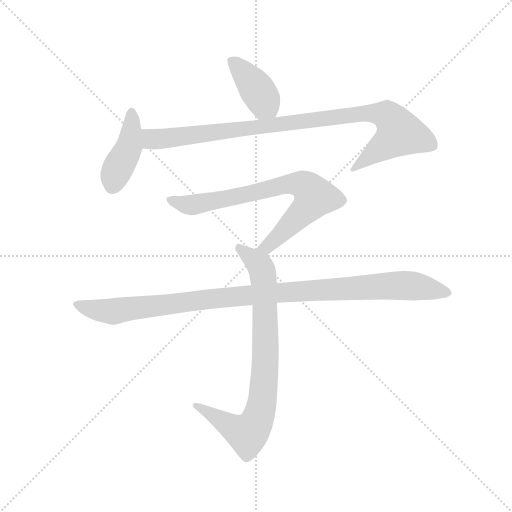
t = 0.00 s
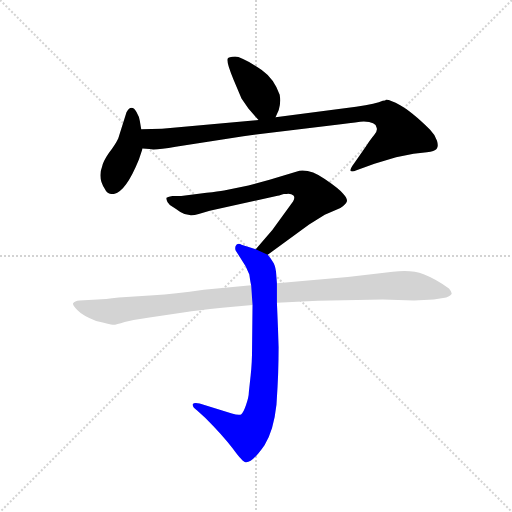
t = 3.99 s
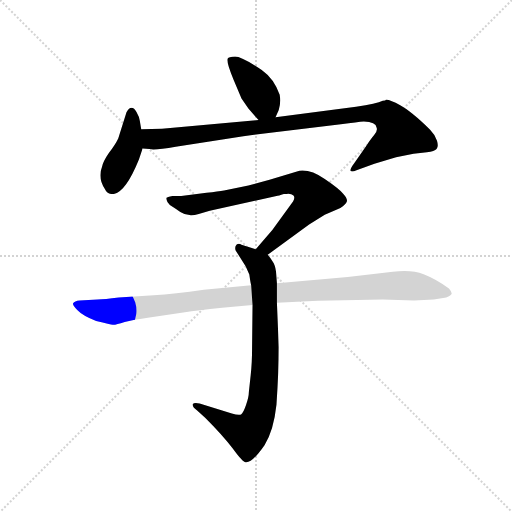
t = 4.15 s
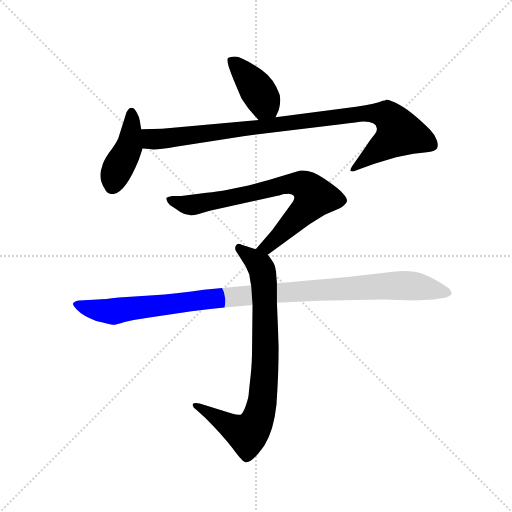
t = 4.31 s
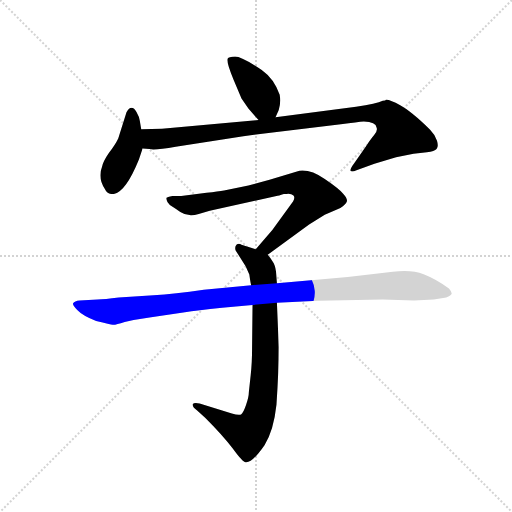
t = 4.47 s
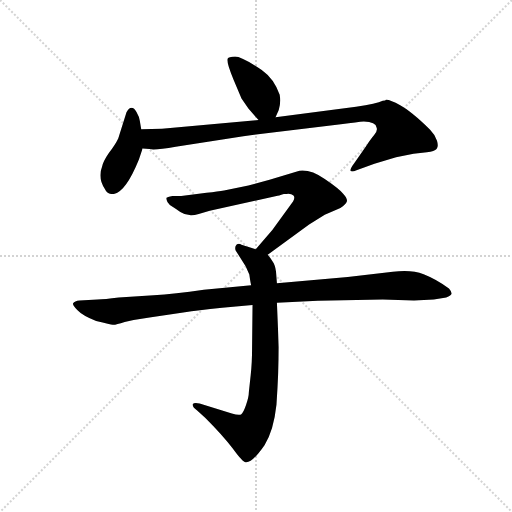
t = 5.11 s

The animated SVG that drew these frames (rendered in a browser with its animation timeline set to each time). Animation: 6 CSS @keyframes rules; one cycle of 5.11 s.

<svg version="1.1" viewBox="0 0 1024 1024" xmlns="http://www.w3.org/2000/svg">
  <g stroke="lightgray" stroke-dasharray="1,1" stroke-width="1" transform="scale(4, 4)">
    <line x1="0" y1="0" x2="256" y2="256"></line>
    <line x1="256" y1="0" x2="0" y2="256"></line>
    <line x1="128" y1="0" x2="128" y2="256"></line>
    <line x1="0" y1="128" x2="256" y2="128"></line>
  </g>
  <g transform="scale(0.92, -0.92) translate(60, -850)">
    <style type="text/css">
      
        @keyframes keyframes0 {
          from {
            stroke: blue;
            stroke-dashoffset: 405;
            stroke-width: 128;
          }
          57% {
            animation-timing-function: step-end;
            stroke: blue;
            stroke-dashoffset: 0;
            stroke-width: 128;
          }
          to {
            stroke: black;
            stroke-width: 1024;
          }
        }
        #make-me-a-hanzi-animation-0 {
          animation: keyframes0 0.57958984375s both;
          animation-delay: 0s;
          animation-timing-function: linear;
        }
      
        @keyframes keyframes1 {
          from {
            stroke: blue;
            stroke-dashoffset: 423;
            stroke-width: 128;
          }
          58% {
            animation-timing-function: step-end;
            stroke: blue;
            stroke-dashoffset: 0;
            stroke-width: 128;
          }
          to {
            stroke: black;
            stroke-width: 1024;
          }
        }
        #make-me-a-hanzi-animation-1 {
          animation: keyframes1 0.59423828125s both;
          animation-delay: 0.57958984375s;
          animation-timing-function: linear;
        }
      
        @keyframes keyframes2 {
          from {
            stroke: blue;
            stroke-dashoffset: 966;
            stroke-width: 128;
          }
          76% {
            animation-timing-function: step-end;
            stroke: blue;
            stroke-dashoffset: 0;
            stroke-width: 128;
          }
          to {
            stroke: black;
            stroke-width: 1024;
          }
        }
        #make-me-a-hanzi-animation-2 {
          animation: keyframes2 1.0361328125s both;
          animation-delay: 1.173828125s;
          animation-timing-function: linear;
        }
      
        @keyframes keyframes3 {
          from {
            stroke: blue;
            stroke-dashoffset: 754;
            stroke-width: 128;
          }
          71% {
            animation-timing-function: step-end;
            stroke: blue;
            stroke-dashoffset: 0;
            stroke-width: 128;
          }
          to {
            stroke: black;
            stroke-width: 1024;
          }
        }
        #make-me-a-hanzi-animation-3 {
          animation: keyframes3 0.8636067708333334s both;
          animation-delay: 2.2099609375s;
          animation-timing-function: linear;
        }
      
        @keyframes keyframes4 {
          from {
            stroke: blue;
            stroke-dashoffset: 817;
            stroke-width: 128;
          }
          73% {
            animation-timing-function: step-end;
            stroke: blue;
            stroke-dashoffset: 0;
            stroke-width: 128;
          }
          to {
            stroke: black;
            stroke-width: 1024;
          }
        }
        #make-me-a-hanzi-animation-4 {
          animation: keyframes4 0.9148763020833334s both;
          animation-delay: 3.0735677083333335s;
          animation-timing-function: linear;
        }
      
        @keyframes keyframes5 {
          from {
            stroke: blue;
            stroke-dashoffset: 1067;
            stroke-width: 128;
          }
          78% {
            animation-timing-function: step-end;
            stroke: blue;
            stroke-dashoffset: 0;
            stroke-width: 128;
          }
          to {
            stroke: black;
            stroke-width: 1024;
          }
        }
        #make-me-a-hanzi-animation-5 {
          animation: keyframes5 1.1183268229166667s both;
          animation-delay: 3.988444010416667s;
          animation-timing-function: linear;
        }
      
    </style>
    
      <path d="M 539 595 L 546 611 Q 551 627 548 644 Q 536 679 509 698 Q 465 727 451 727 Q 437 726 435 723 Q 431 717 448 676 L 465 636 L 480 614 L 502 589 C 522 566 527 568 539 595 Z" fill="lightgray"></path>
    
      <path d="M 242 503 L 250 527 L 247 569 L 244 587 Q 243 596 237 606 Q 226 625 215 606 L 197 549 Q 191 536 177 518 Q 164 499 162 488 Q 152 463 168 439 Q 173 428 185 428 Q 212 429 242 503 Z" fill="lightgray"></path>
    
      <path d="M 250 527 L 265 526 Q 276 523 322 531 L 469 554 L 681 580 Q 718 585 731 586 Q 744 586 751 582 Q 758 579 759 572 Q 761 564 753 556 Q 746 548 735 531 L 710 495 Q 701 483 702 479 Q 704 475 715 480 L 754 494 L 801 508 L 839 516 L 868 519 Q 885 521 889 526 Q 894 531 890 544 Q 886 557 875 568 Q 834 608 810 621 Q 787 634 779 633 Q 779 631 772 631 Q 759 625 714 618 L 539 595 L 502 589 L 292 570 L 247 569 C 217 568 220 529 250 527 Z" fill="lightgray"></path>
    
      <path d="M 522 296 L 612 362 L 646 383 L 680 398 Q 692 406 694 412 Q 696 418 686 429 Q 677 440 646 461 Q 616 482 591 479 L 526 459 L 480 447 L 427 436 Q 415 434 389 431 L 334 424 L 315 424 Q 303 422 302 420 Q 301 418 304 411 Q 308 404 316 400 Q 324 395 332 389 Q 350 377 372 385 L 396 392 L 541 424 Q 545 424 557 428 Q 563 428 567 429 Q 574 429 578 425 Q 582 420 577 412 L 532 350 L 496 308 C 476 285 498 278 522 296 Z" fill="lightgray"></path>
    
      <path d="M 542 234 L 540 260 Q 538 274 533 281 Q 529 288 522 296 L 496 308 L 465 318 Q 459 322 454 318 Q 450 314 452 306 L 474 271 L 482 253 Q 485 232 486 230 L 489 187 L 488 94 Q 488 61 485 35 L 481 -2 Q 481 -12 475 -30 Q 469 -48 464 -51 Q 458 -53 444 -49 L 374 -27 Q 361 -24 359 -29 Q 358 -35 368 -42 L 386 -58 Q 425 -97 446 -125 Q 467 -154 474 -155 Q 488 -157 515 -118 Q 535 -86 541 -30 Q 546 44 546 95 L 542 192 L 542 234 Z" fill="lightgray"></path>
    
      <path d="M 631 196 L 772 199 L 840 197 L 883 199 L 910 203 Q 921 208 922 212 Q 922 216 916 223 Q 889 243 861 254 Q 834 264 794 259 L 696 248 L 542 234 L 486 230 L 383 220 Q 319 211 274 208 L 198 203 Q 167 199 152 199 L 113 197 Q 102 196 99 191 Q 97 187 108 176 Q 119 164 149 152 Q 181 144 185 144 Q 190 143 211 150 Q 235 156 265 160 L 342 171 Q 367 175 423 181 L 489 187 L 542 192 L 631 196 Z" fill="lightgray"></path>
    
    
      <clipPath id="make-me-a-hanzi-clip-0">
        <path d="M 539 595 L 546 611 Q 551 627 548 644 Q 536 679 509 698 Q 465 727 451 727 Q 437 726 435 723 Q 431 717 448 676 L 465 636 L 480 614 L 502 589 C 522 566 527 568 539 595 Z"></path>
      </clipPath>
      <path clip-path="url(#make-me-a-hanzi-clip-0)" d="M 440 720 L 492 666 L 531 603" fill="none" id="make-me-a-hanzi-animation-0" stroke-dasharray="277 554" stroke-linecap="round"></path>
    
      <clipPath id="make-me-a-hanzi-clip-1">
        <path d="M 242 503 L 250 527 L 247 569 L 244 587 Q 243 596 237 606 Q 226 625 215 606 L 197 549 Q 191 536 177 518 Q 164 499 162 488 Q 152 463 168 439 Q 173 428 185 428 Q 212 429 242 503 Z"></path>
      </clipPath>
      <path clip-path="url(#make-me-a-hanzi-clip-1)" d="M 226 604 L 220 530 L 191 473 L 184 445" fill="none" id="make-me-a-hanzi-animation-1" stroke-dasharray="295 590" stroke-linecap="round"></path>
    
      <clipPath id="make-me-a-hanzi-clip-2">
        <path d="M 250 527 L 265 526 Q 276 523 322 531 L 469 554 L 681 580 Q 718 585 731 586 Q 744 586 751 582 Q 758 579 759 572 Q 761 564 753 556 Q 746 548 735 531 L 710 495 Q 701 483 702 479 Q 704 475 715 480 L 754 494 L 801 508 L 839 516 L 868 519 Q 885 521 889 526 Q 894 531 890 544 Q 886 557 875 568 Q 834 608 810 621 Q 787 634 779 633 Q 779 631 772 631 Q 759 625 714 618 L 539 595 L 502 589 L 292 570 L 247 569 C 217 568 220 529 250 527 Z"></path>
      </clipPath>
      <path clip-path="url(#make-me-a-hanzi-clip-2)" d="M 255 563 L 278 547 L 727 604 L 781 598 L 809 561 L 708 481" fill="none" id="make-me-a-hanzi-animation-2" stroke-dasharray="838 1676" stroke-linecap="round"></path>
    
      <clipPath id="make-me-a-hanzi-clip-3">
        <path d="M 522 296 L 612 362 L 646 383 L 680 398 Q 692 406 694 412 Q 696 418 686 429 Q 677 440 646 461 Q 616 482 591 479 L 526 459 L 480 447 L 427 436 Q 415 434 389 431 L 334 424 L 315 424 Q 303 422 302 420 Q 301 418 304 411 Q 308 404 316 400 Q 324 395 332 389 Q 350 377 372 385 L 396 392 L 541 424 Q 545 424 557 428 Q 563 428 567 429 Q 574 429 578 425 Q 582 420 577 412 L 532 350 L 496 308 C 476 285 498 278 522 296 Z"></path>
      </clipPath>
      <path clip-path="url(#make-me-a-hanzi-clip-3)" d="M 310 417 L 353 404 L 564 450 L 593 450 L 610 441 L 623 422 L 611 402 L 521 314 L 505 310" fill="none" id="make-me-a-hanzi-animation-3" stroke-dasharray="626 1252" stroke-linecap="round"></path>
    
      <clipPath id="make-me-a-hanzi-clip-4">
        <path d="M 542 234 L 540 260 Q 538 274 533 281 Q 529 288 522 296 L 496 308 L 465 318 Q 459 322 454 318 Q 450 314 452 306 L 474 271 L 482 253 Q 485 232 486 230 L 489 187 L 488 94 Q 488 61 485 35 L 481 -2 Q 481 -12 475 -30 Q 469 -48 464 -51 Q 458 -53 444 -49 L 374 -27 Q 361 -24 359 -29 Q 358 -35 368 -42 L 386 -58 Q 425 -97 446 -125 Q 467 -154 474 -155 Q 488 -157 515 -118 Q 535 -86 541 -30 Q 546 44 546 95 L 542 192 L 542 234 Z"></path>
      </clipPath>
      <path clip-path="url(#make-me-a-hanzi-clip-4)" d="M 460 311 L 504 274 L 514 238 L 517 62 L 504 -50 L 494 -75 L 477 -93 L 367 -33" fill="none" id="make-me-a-hanzi-animation-4" stroke-dasharray="689 1378" stroke-linecap="round"></path>
    
      <clipPath id="make-me-a-hanzi-clip-5">
        <path d="M 631 196 L 772 199 L 840 197 L 883 199 L 910 203 Q 921 208 922 212 Q 922 216 916 223 Q 889 243 861 254 Q 834 264 794 259 L 696 248 L 542 234 L 486 230 L 383 220 Q 319 211 274 208 L 198 203 Q 167 199 152 199 L 113 197 Q 102 196 99 191 Q 97 187 108 176 Q 119 164 149 152 Q 181 144 185 144 Q 190 143 211 150 Q 235 156 265 160 L 342 171 Q 367 175 423 181 L 489 187 L 542 192 L 631 196 Z"></path>
      </clipPath>
      <path clip-path="url(#make-me-a-hanzi-clip-5)" d="M 108 190 L 133 179 L 186 173 L 451 206 L 790 229 L 857 226 L 912 213" fill="none" id="make-me-a-hanzi-animation-5" stroke-dasharray="939 1878" stroke-linecap="round"></path>
    
  </g>
</svg>
